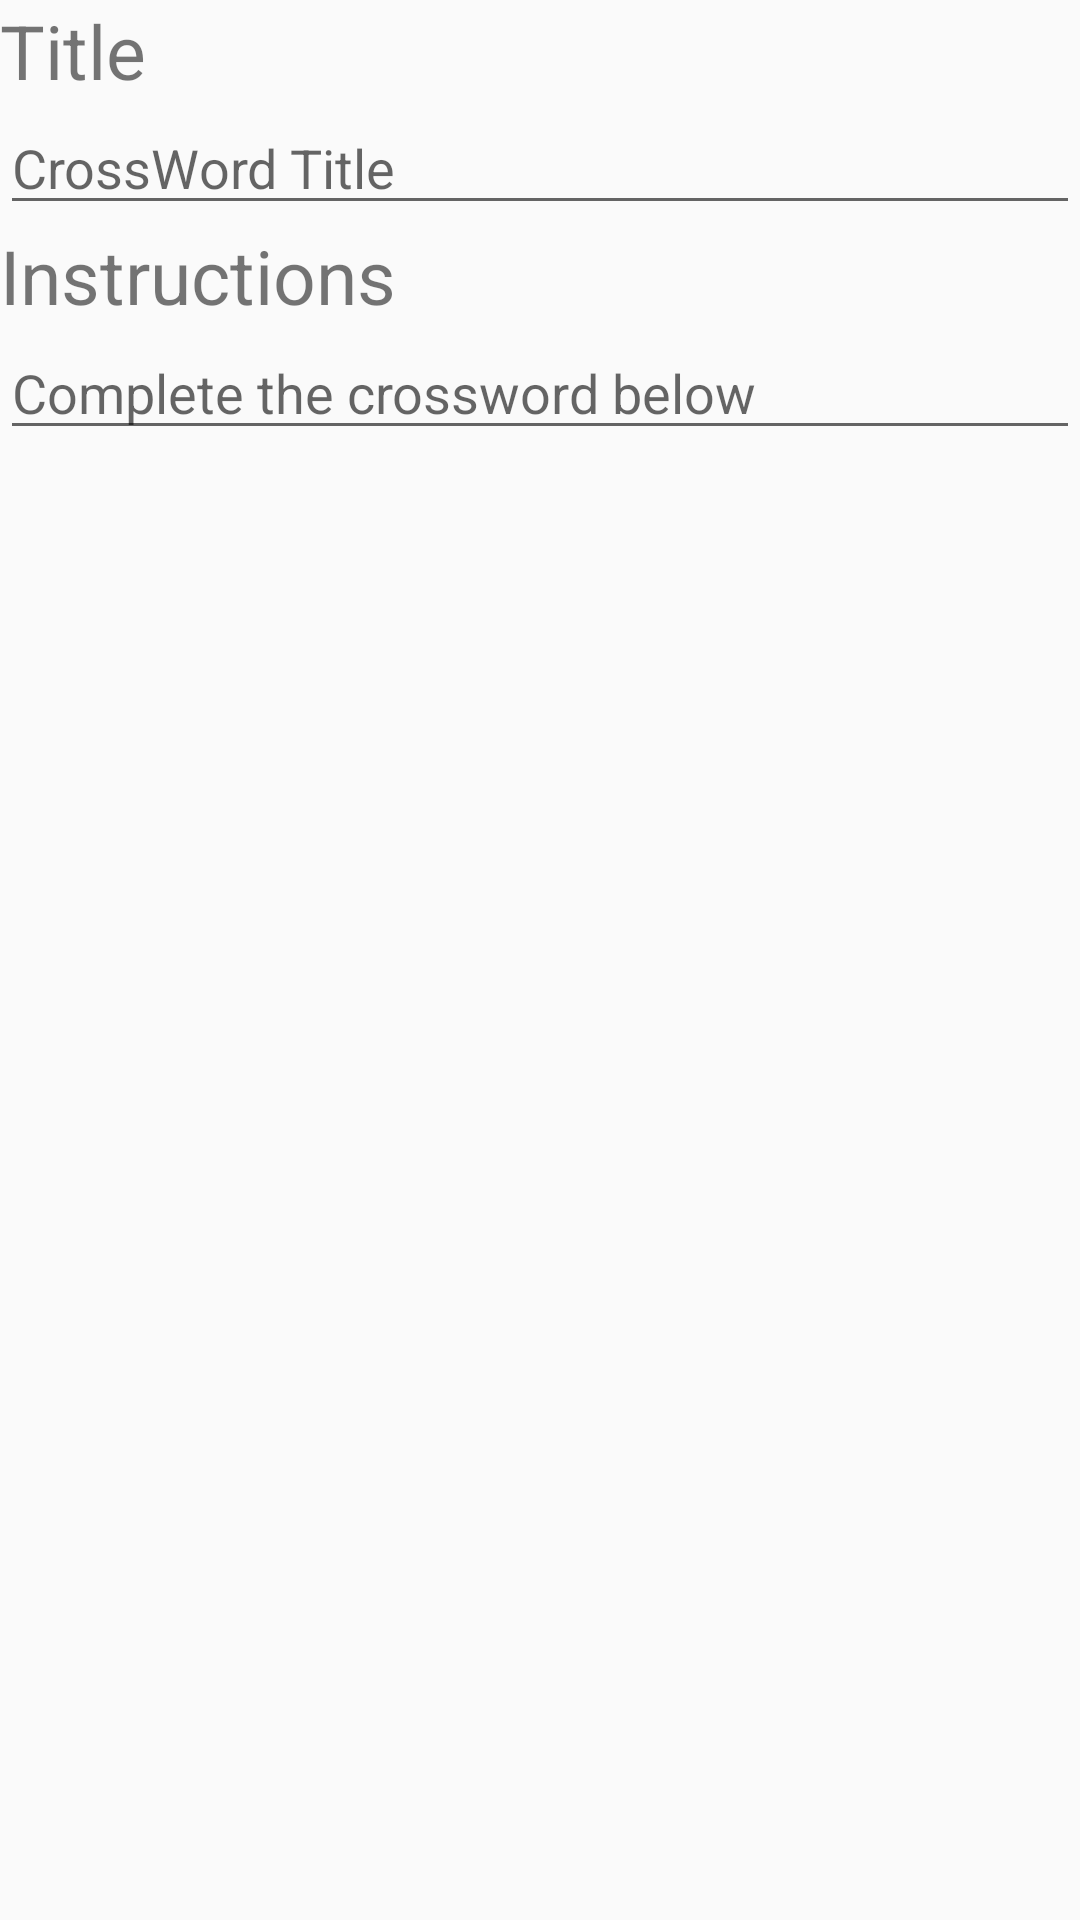

Reconstruct the res/layout file that produces this screen, plus the resources it refers to.
<!-- AndroidManifest.xml: application theme AppTheme -->
<!-- res/layout/add_game_information_dialog.xml -->
<?xml version="1.0" encoding="utf-8"?>
<LinearLayout xmlns:android="http://schemas.android.com/apk/res/android"
    xmlns:tools="http://schemas.android.com/tools"
    android:layout_width="match_parent"
    android:layout_height="match_parent"
    android:orientation="vertical"
    tools:ignore="MissingDefaultResource">
    <TextView
        android:layout_width="match_parent"
        android:layout_height="wrap_content"
        android:text="Title"
        android:textSize="25sp"/>
    <EditText
        android:layout_width="match_parent"
        android:layout_height="wrap_content"
        android:hint="CrossWord Title"/>
    <TextView
        android:layout_width="match_parent"
        android:layout_height="wrap_content"
        android:text="Instructions"
        android:textSize="25sp"/>
    <EditText
        android:layout_width="match_parent"
        android:layout_height="wrap_content"
        android:hint="Complete the crossword below"/>

</LinearLayout>
<!-- resources referenced by this layout -->
<resources>
  <style name="AppTheme" parent="Theme.AppCompat.Light.DarkActionBar">
          
          <item name="colorPrimary">@color/colorPrimary</item>
          <item name="colorPrimaryDark">@color/colorPrimaryDark</item>
          <item name="colorAccent">@color/colorAccent</item>
  
          
          <item name="android:windowContentTransitions">true</item>
      </style>
  <color name="colorPrimary">#008577</color>
  <color name="colorPrimaryDark">#00574B</color>
  <color name="colorAccent">#D81B60</color>
</resources>
